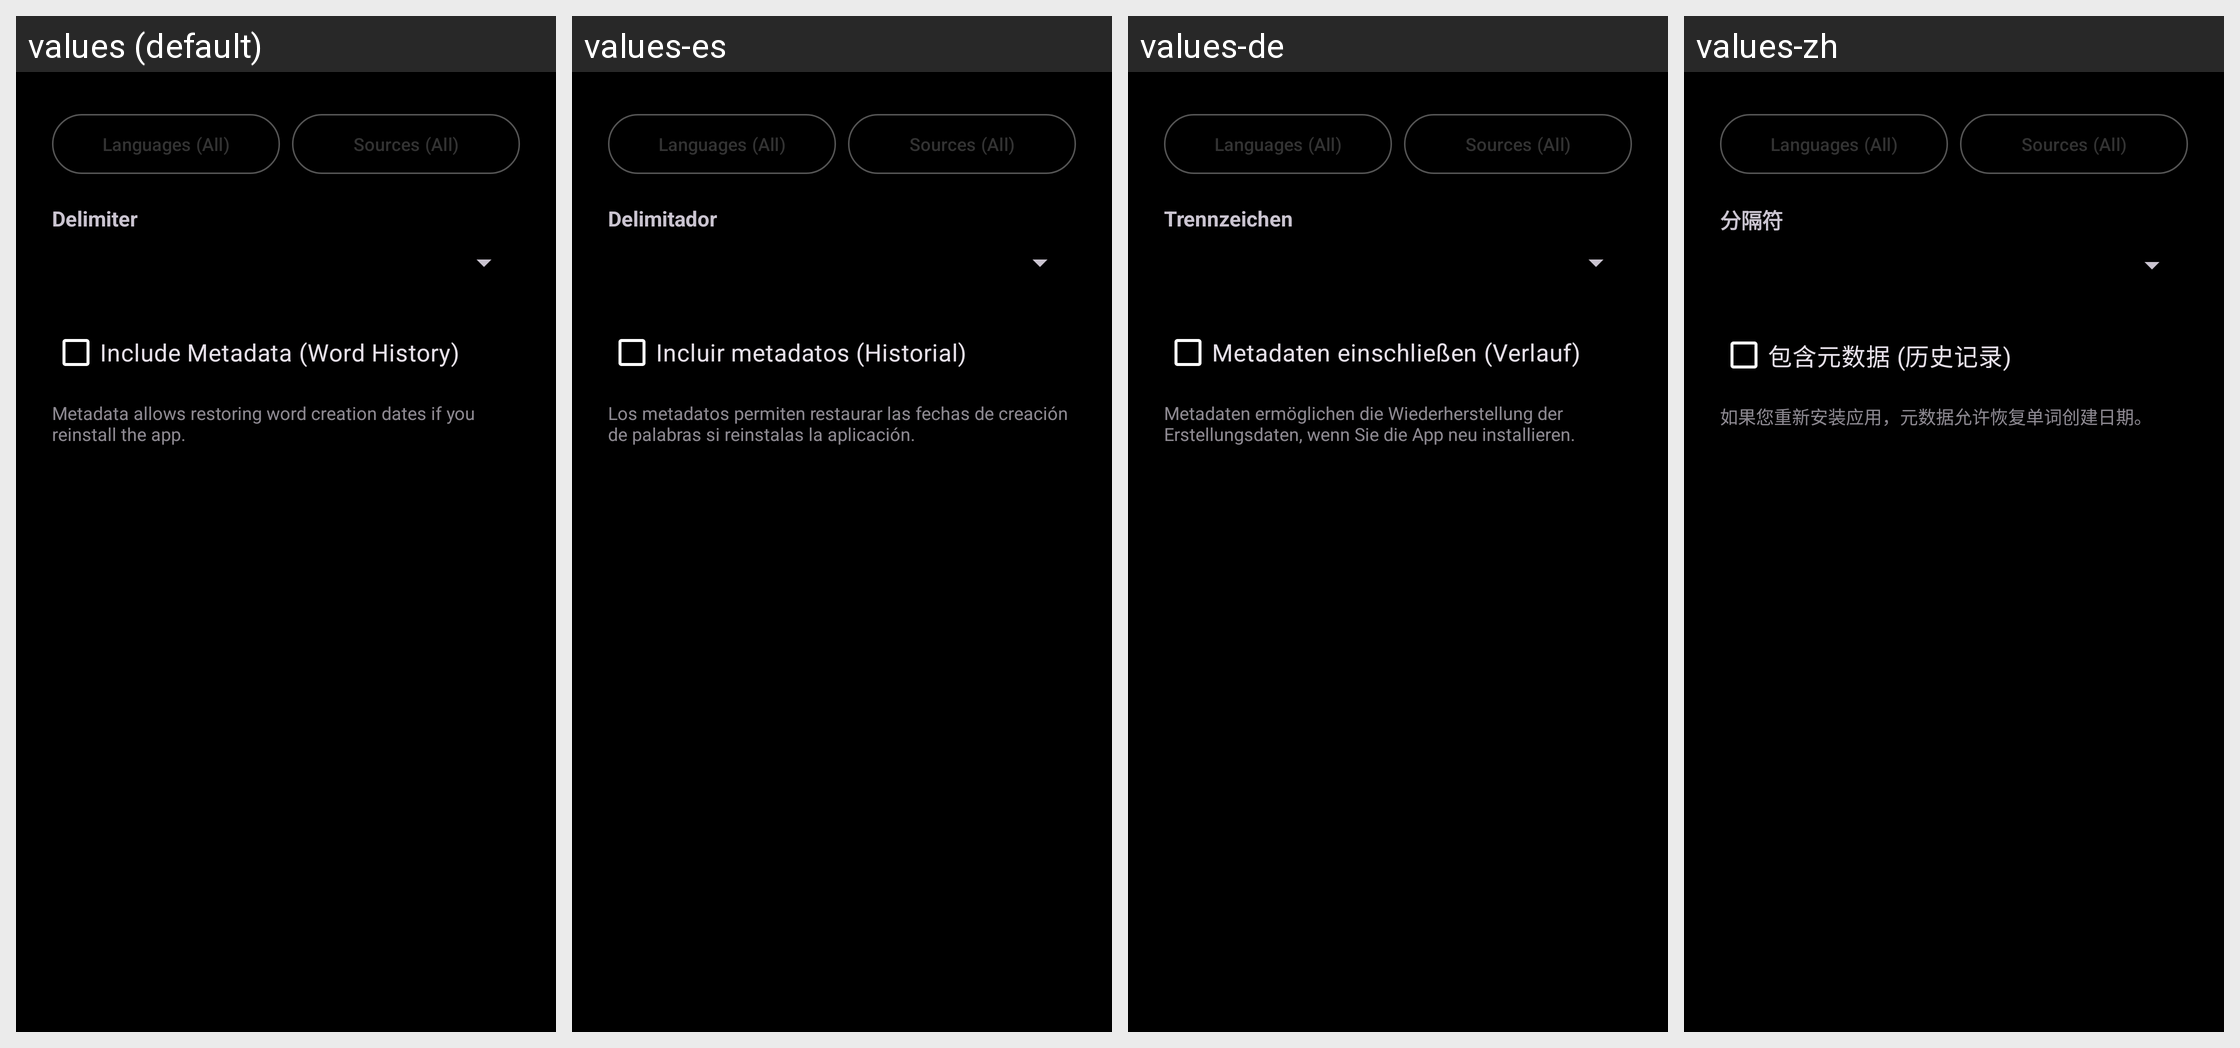

Translations of the strings shown on this Android screen, per locale in the grid:
Android screen res/layout/dialog_export_all.xml rendered under 4 locales, left to right: values (default), values-es, values-de, values-zh. Device: Nexus 5 (rendered at 1080×1920; each locale shown at half size, 540×960, under a caption strip naming it); theme Theme.AnEn.
Other locales in the repository, not shown: values-ja, values-ko, values-ru.
Strings drawn on this screen, with the default value and each locale's value (text and hints the layout hard-codes, and strings that could not be matched under every locale, appear in the picture but are not listed):

delimiter_label
  values: Delimiter
  values-es: Delimitador
  values-de: Trennzeichen
  values-zh: 分隔符

export_all_include_metadata
  values: Include Metadata (Word History)
  values-es: Incluir metadatos (Historial)
  values-de: Metadaten einschließen (Verlauf)
  values-zh: 包含元数据 (历史记录)

export_all_warning
  values: Metadata allows restoring word creation dates if you reinstall the app.
  values-es: Los metadatos permiten restaurar las fechas de creación de palabras si reinstalas la aplicación.
  values-de: Metadaten ermöglichen die Wiederherstellung der Erstellungsdaten, wenn Sie die App neu installieren.
  values-zh: 如果您重新安装应用，元数据允许恢复单词创建日期。
